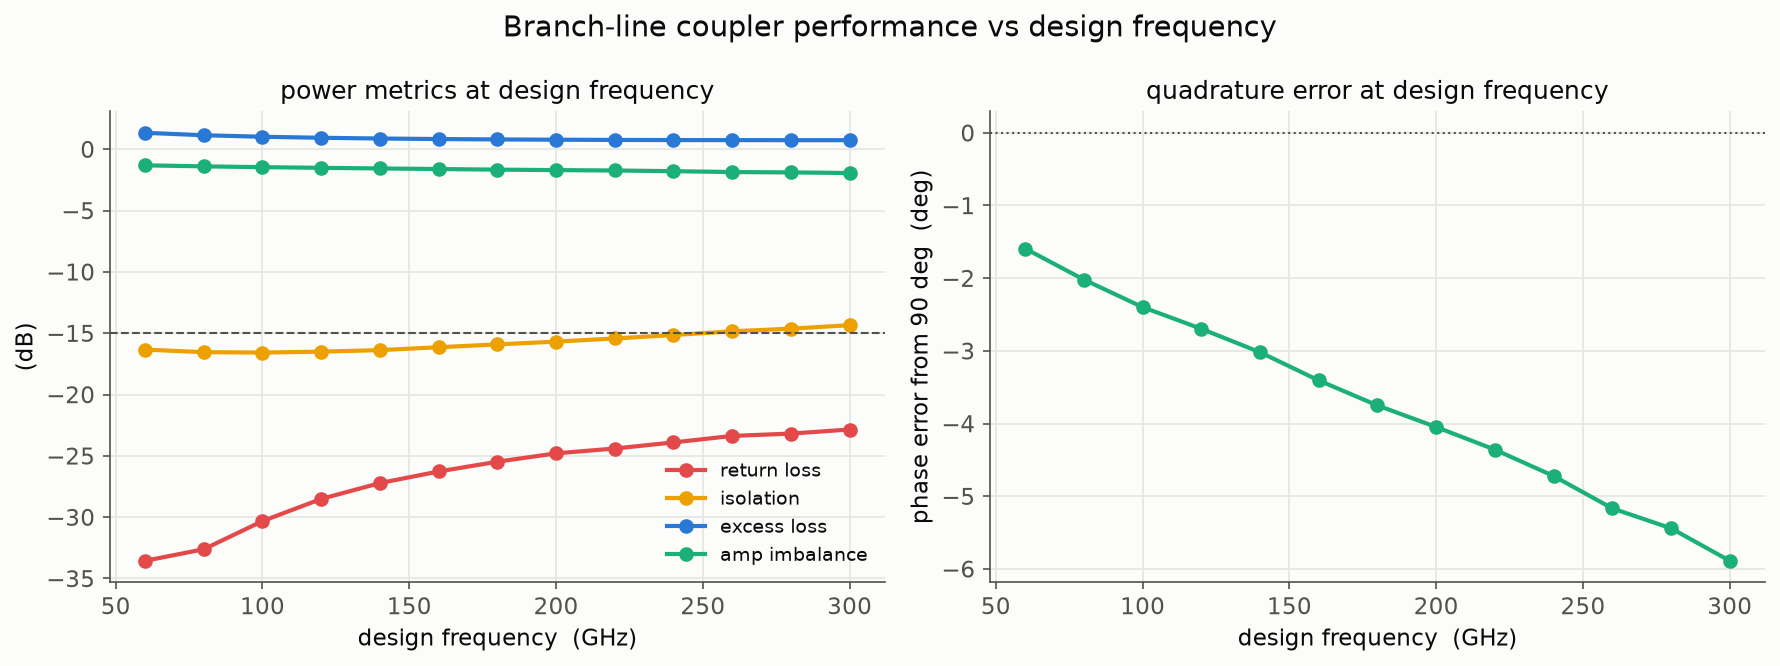

The table this chart was drawn from, first rows:
design_ghz, return_loss, isolation, excess_loss, imbalance, phase_diff, phase_err
60, -33.56, -16.34, 1.336, -1.315, 88.41, -1.593
80, -32.61, -16.55, 1.139, -1.399, 87.98, -2.02
100, -30.32, -16.58, 1.015, -1.463, 87.6, -2.399
120, -28.51, -16.51, 0.9312, -1.519, 87.3, -2.697
140, -27.22, -16.38, 0.8717, -1.569, 86.98, -3.02
160, -26.28, -16.15, 0.8283, -1.616, 86.59, -3.407
180, -25.48, -15.91, 0.7967, -1.666, 86.25, -3.751
200, -24.8, -15.69, 0.7738, -1.704, 85.95, -4.048
220, -24.4, -15.43, 0.7550, -1.736, 85.64, -4.359
240, -23.91, -15.15, 0.7456, -1.791, 85.28, -4.722
260, -23.38, -14.85, 0.7414, -1.862, 84.83, -5.168
280, -23.19, -14.63, 0.7364, -1.892, 84.56, -5.441
300, -22.85, -14.35, 0.7355, -1.941, 84.11, -5.889
